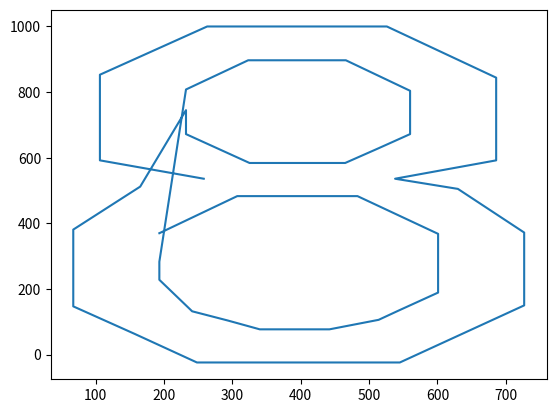

This chart was generated by the following Python code:
"""
show_num -  通过xml文字绘制数字

[redacted]
Date： 2024/1/19
"""

import matplotlib.pyplot as plt
import re

code_str = """
      <contour>
        <pt x="258" y="536" on="1"/>
        <pt x="106" y="592" on="0"/>
        <pt x="106" y="741" on="1"/>
        <pt x="106" y="853" on="0"/>
        <pt x="263" y="1000" on="0"/>
        <pt x="526" y="1000" on="0"/>
        <pt x="686" y="844" on="0"/>
        <pt x="686" y="738" on="1"/>
        <pt x="686" y="592" on="0"/>
        <pt x="538" y="536" on="1"/>
        <pt x="630" y="505" on="0"/>
        <pt x="727" y="372" on="0"/>
        <pt x="727" y="280" on="1"/>
        <pt x="727" y="150" on="0"/>
        <pt x="545" y="-24" on="0"/>
        <pt x="248" y="-24" on="0"/>
        <pt x="157" y="63" on="1"/>
        <pt x="67" y="147" on="0"/>
        <pt x="67" y="283" on="1"/>
        <pt x="67" y="381" on="0"/>
        <pt x="165" y="512" on="0"/>
      </contour>
      <contour>
        <pt x="232" y="745" on="1"/>
        <pt x="232" y="672" on="0"/>
        <pt x="325" y="584" on="0"/>
        <pt x="398" y="584" on="1"/>
        <pt x="465" y="584" on="0"/>
        <pt x="514" y="629" on="1"/>
        <pt x="560" y="672" on="0"/>
        <pt x="560" y="804" on="0"/>
        <pt x="466" y="897" on="0"/>
        <pt x="396" y="897" on="1"/>
        <pt x="323" y="897" on="0"/>
        <pt x="232" y="808" on="0"/>
      </contour>
      <contour>
        <pt x="193" y="283" on="1"/>
        <pt x="193" y="228" on="0"/>
        <pt x="241" y="132" on="0"/>
        <pt x="293" y="104" on="1"/>
        <pt x="340" y="77" on="0"/>
        <pt x="398" y="77" on="1"/>
        <pt x="442" y="77" on="0"/>
        <pt x="514" y="106" on="0"/>
        <pt x="543" y="134" on="1"/>
        <pt x="601" y="189" on="0"/>
        <pt x="601" y="368" on="0"/>
        <pt x="483" y="483" on="0"/>
        <pt x="393" y="483" on="1"/>
        <pt x="307" y="483" on="0"/>
        <pt x="193" y="370" on="0"/>
      </contour>
"""


x = [int(i) for i in re.findall(r'<pt x="(.*?)" y=', code_str)]
y = [int(i) for i in re.findall(r'y="(.*?)" on=', code_str)]

print(x)
print(y)

plt.plot(x, y)
plt.show()
